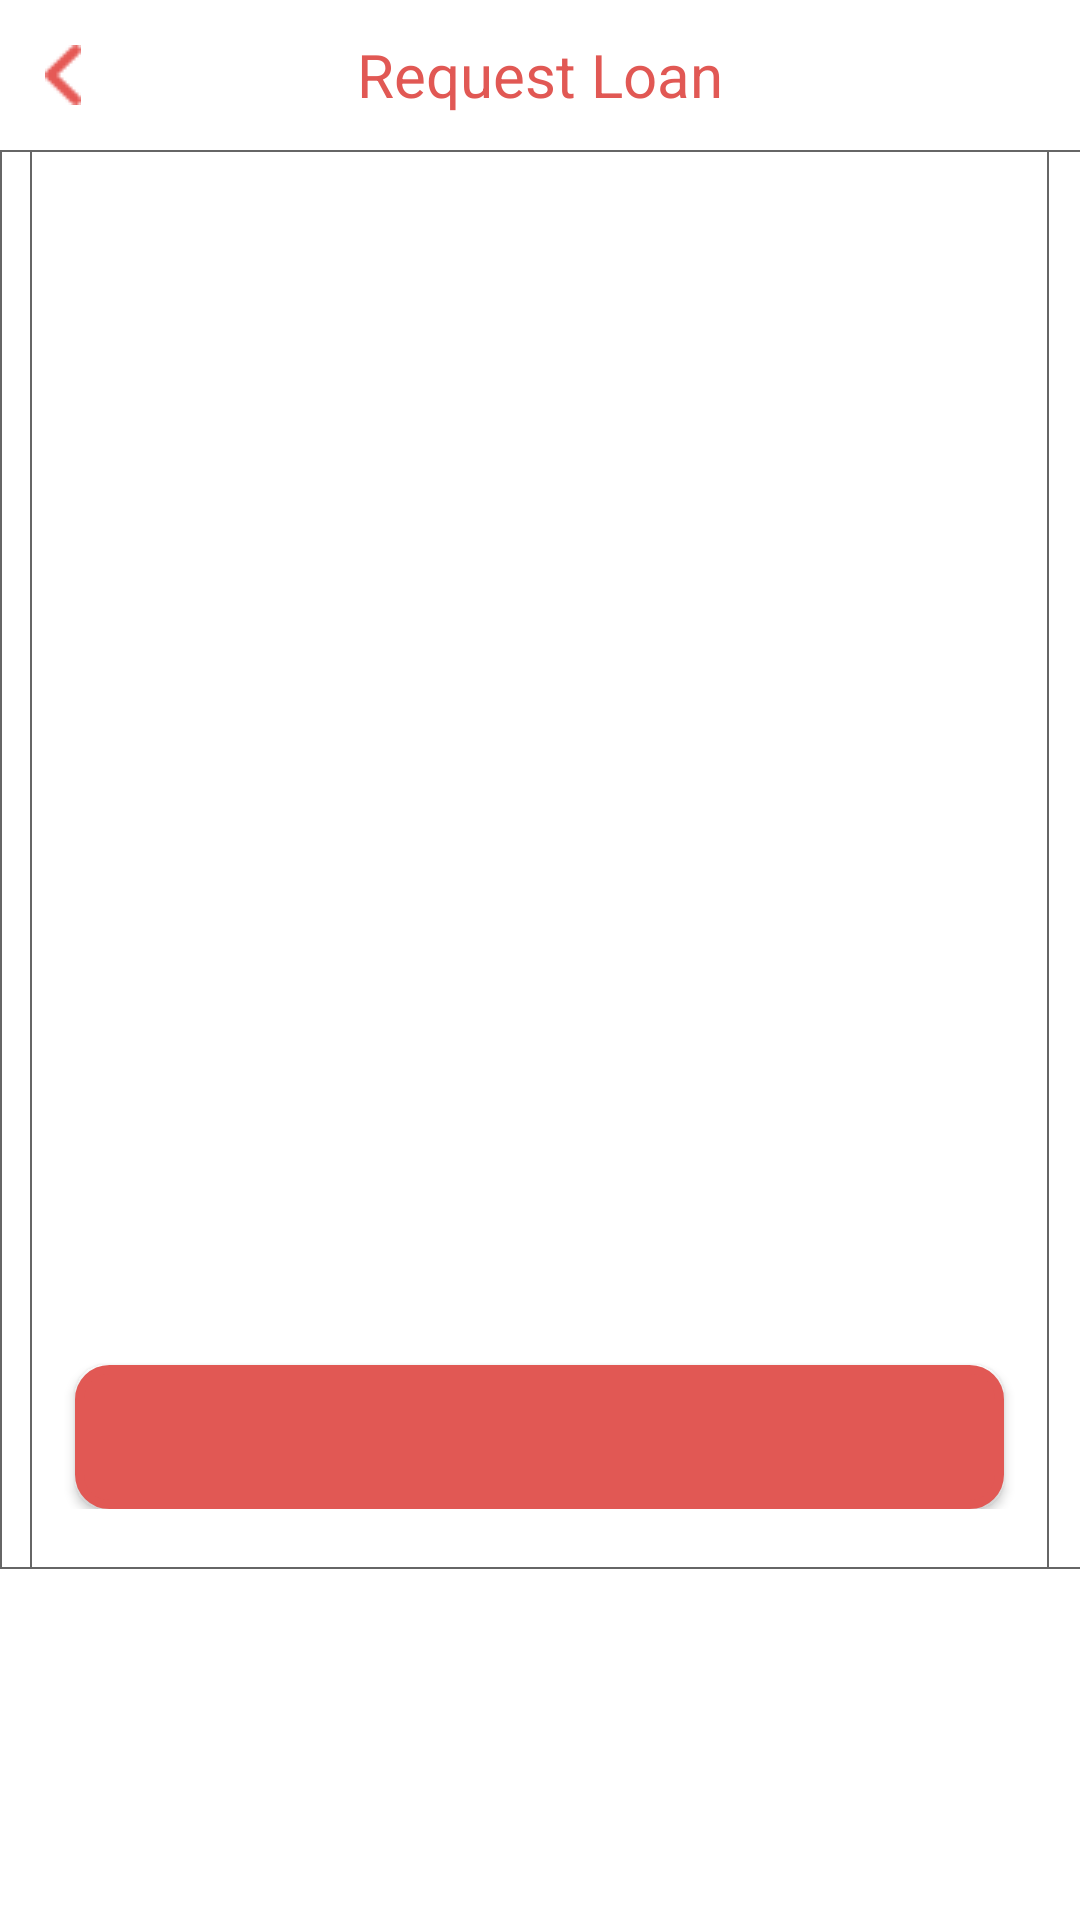

Write the Android layout XML for this screen, with the resource values it uses.
<!-- AndroidManifest.xml: application theme AppTheme.NoToolBarWithABrandTheme -->
<!-- res/layout/fragment_request_loan.xml -->
<?xml version="1.0" encoding="utf-8"?>
<LinearLayout xmlns:android="http://schemas.android.com/apk/res/android"
    xmlns:tools="http://schemas.android.com/tools"
    xmlns:app="http://schemas.android.com/apk/res-auto"
    android:id="@+id/activity_intro"
    android:layout_width="match_parent"
    android:layout_height="match_parent"
    android:orientation="vertical"
    tools:context=".activities.RequestLoanActivity">

    <RelativeLayout
        android:layout_width="match_parent"
        android:layout_height="wrap_content">
        <ImageView
            android:layout_width="wrap_content"
            android:layout_height="wrap_content"
            android:layout_marginBottom="15dp"
            android:layout_marginLeft="15dp"
            android:layout_marginTop="15dp"
            app:srcCompat="@drawable/ico_back_arrow" />

        />
        <TextView
            android:layout_width="wrap_content"
            android:layout_height="wrap_content"
            android:layout_centerHorizontal="true"
            android:layout_centerVertical="true"
            android:layout_marginTop="15dp"
            android:text="@string/titleRequestLoan"
            android:textColor="@color/colorBrand1"
            android:textSize="20sp" />
    </RelativeLayout>


    <LinearLayout
        android:layout_width="match_parent"
        android:layout_height="wrap_content"
        android:background="@drawable/my_custom_background"
        android:orientation="vertical"
        android:layout_marginRight="-2dp"

        >
        <LinearLayout
            android:layout_width="match_parent"
            android:layout_height="wrap_content"
            android:background="@drawable/my_custom_background"
            android:orientation="vertical"
            android:paddingBottom="20dp"
            android:layout_marginLeft="10dp"
            android:layout_marginRight="12dp">
            <android.support.v4.view.ViewPager
                android:id="@+id/view_pager"
                android:layout_width="match_parent"
                android:layout_height="360dp" />

            <LinearLayout
                android:id="@+id/layoutDots"
                android:layout_width="match_parent"
                android:layout_height="@dimen/dots_height"
                android:layout_alignParentBottom="true"
                android:gravity="center"
                android:orientation="horizontal"
                />

            <Button
                android:layout_width="match_parent"
                android:layout_height="wrap_content"
                android:layout_marginTop="15dp"
                android:layout_marginLeft="15dp"
                android:layout_marginRight="15dp"
                android:id="@+id/btnNextOrSignUp"
                android:textColor="@color/colorWhite"
                android:background="@drawable/button_brand_bg_rounded_corners"
                />
        </LinearLayout>
    </LinearLayout>
</LinearLayout>
<!-- resources referenced by this layout -->
<resources>
  <color name="colorBrand1">#e15854</color>
  <color name="colorWhite">#ffffff</color>
  <dimen name="dots_height">30dp</dimen>
  <!-- drawable button_brand_bg_rounded_corners (drawable) -->
  <?xml version="1.0" encoding="utf-8"?>
  <selector xmlns:android="http://schemas.android.com/apk/res/android">
  <item >
  
      <shape android:shape="rectangle">
          <solid android:color="#aabbcc"/>
          <stroke android:color="#aabbcc" android:width="3dp"/>
          <corners android:radius="10dp"/>
  
      </shape>
  </item>
  </selector>
  <!-- drawable ico_back_arrow: png bitmap (drawable-v24, 529 bytes) -->
  <!-- drawable my_custom_background (drawable) -->
  <?xml version="1.0" encoding="utf-8"?>
      <shape xmlns:android="http://schemas.android.com/apk/res/android"
          android:shape="rectangle">
          <corners
              android:radius="0dp"
              android:topRightRadius="0dp"
              android:bottomRightRadius="0dp"
              android:bottomLeftRadius="0dp" />
          <stroke
              android:width="0.5dp"
              android:color="#000000" />
      </shape>
  <string name="titleRequestLoan">Request Loan</string>
  <style name="AppTheme.NoToolBarWithABrandTheme">
          <item name="android:windowActionBar">false</item>
          <item name="windowNoTitle">true</item>
          <item name="android:textCursorDrawable">@null</item>
          <item name="android:statusBarColor">@color/colorBrand1</item>
          <item name="android:windowBackground">@color/colorWhite</item>
      </style>
</resources>
